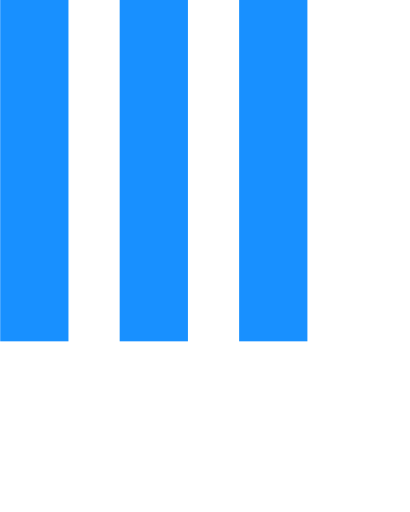
t = 0.00 s
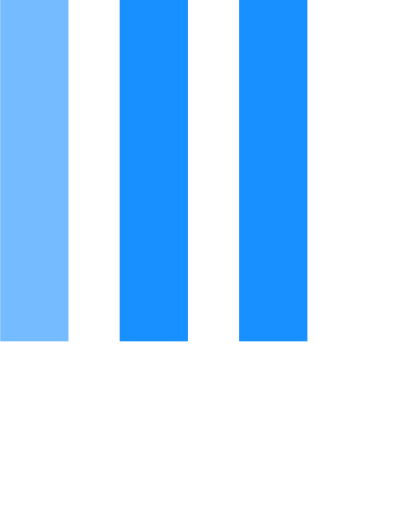
t = 0.15 s
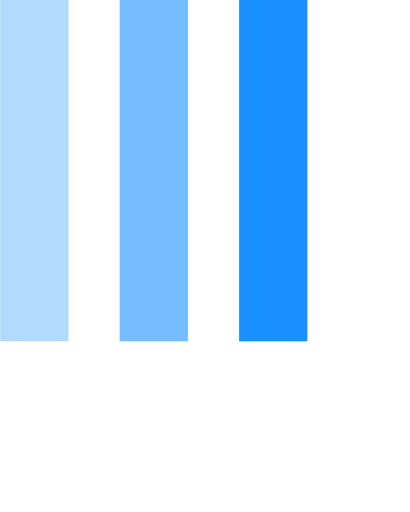
t = 0.35 s
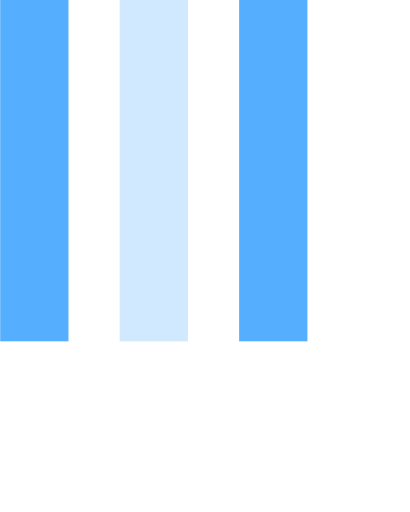
t = 0.50 s
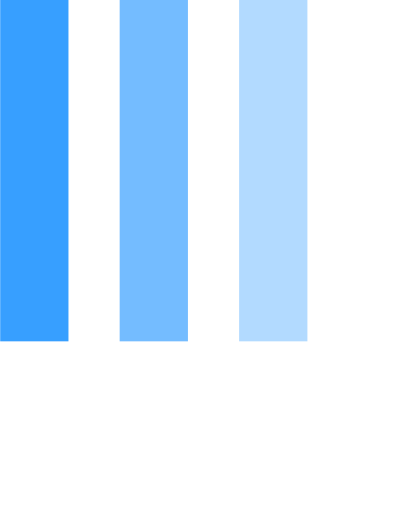
t = 0.65 s
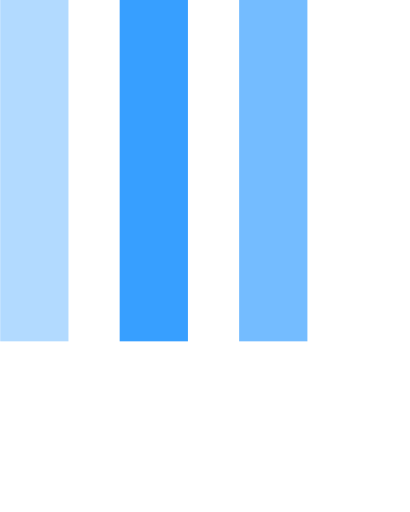
t = 0.85 s

The animated SVG that drew these frames (rendered in a browser with its animation timeline set to each time). Animation: 3 SMIL elements (animate=3); one cycle of 1.00 s, repeats indefinitely.

<svg
  version="1.1"
  xmlns="http://www.w3.org/2000/svg"
  width="24px"
  height="30px"
  viewBox="0 0 24 30"
  enable-background="new 0 0 50 50"
>
  <rect x="0" y="0" width="4" height="20" fill="#1890ff">
    <animate
      attributeName="opacity"
      attributeType="XML"
      values="1; .2; 1"
      begin="0s"
      dur="0.6s"
      repeatCount="indefinite"
    />
  </rect>
  <rect x="7" y="0" width="4" height="20" fill="#1890ff">
    <animate
      attributeName="opacity"
      attributeType="XML"
      values="1; .2; 1"
      begin="0.2s"
      dur="0.6s"
      repeatCount="indefinite"
    />
  </rect>
  <rect x="14" y="0" width="4" height="20" fill="#1890ff">
    <animate
      attributeName="opacity"
      attributeType="XML"
      values="1; .2; 1"
      begin="0.4s"
      dur="0.6s"
      repeatCount="indefinite"
    />
  </rect>
</svg>